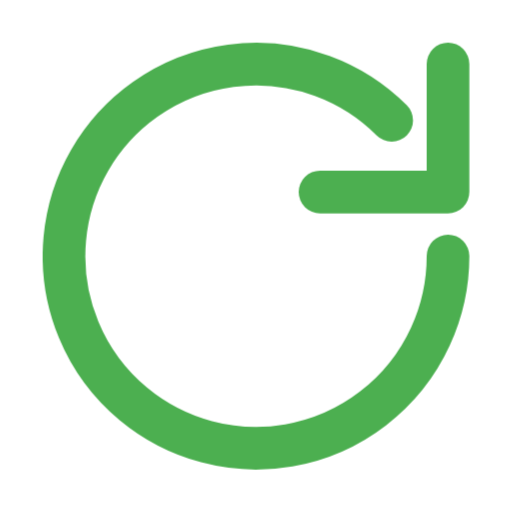
t = 0.00 s
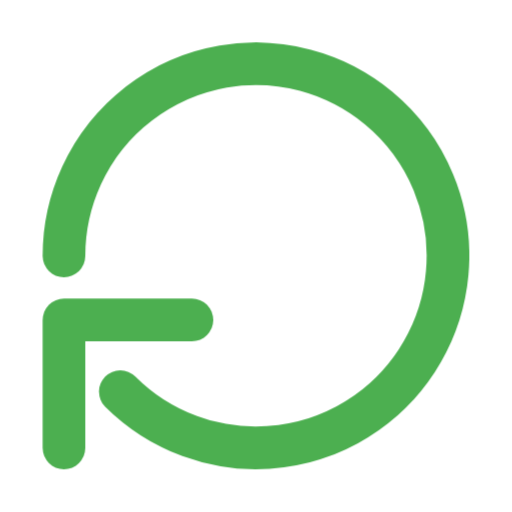
t = 0.30 s
t = 0.60 s: frame unchanged from t = 0.00 s, image omitted
t = 0.90 s: frame unchanged from t = 0.30 s, image omitted

The animated SVG that drew these frames (rendered in a browser with its animation timeline set to each time). Animation: 1 CSS @keyframes rule; one cycle of 1.20 s, repeats indefinitely.

<svg
    xmlns="http://www.w3.org/2000/svg"
    width="32"
    height="32"
    viewBox="0 0 24 24"
    fill="none"
    stroke="#4CAF50"
    stroke-width="2"
    stroke-linecap="round"
    stroke-linejoin="round">

    <style>
        .spin {
            transform-origin: 50% 50%;
            animation: rotate 1.2s linear infinite;
        }

        svg:hover .spin {
            animation-duration: 0.6s;
        }

        @keyframes rotate {
            from { transform: rotate(0deg); }
            to   { transform: rotate(360deg); }
        }
    </style>

    <g class="spin">
        <path d="M21 12a9 9 0 1 1-2.64-6.36"/>
        <polyline points="21 3 21 9 15 9"/>
    </g>
</svg>
